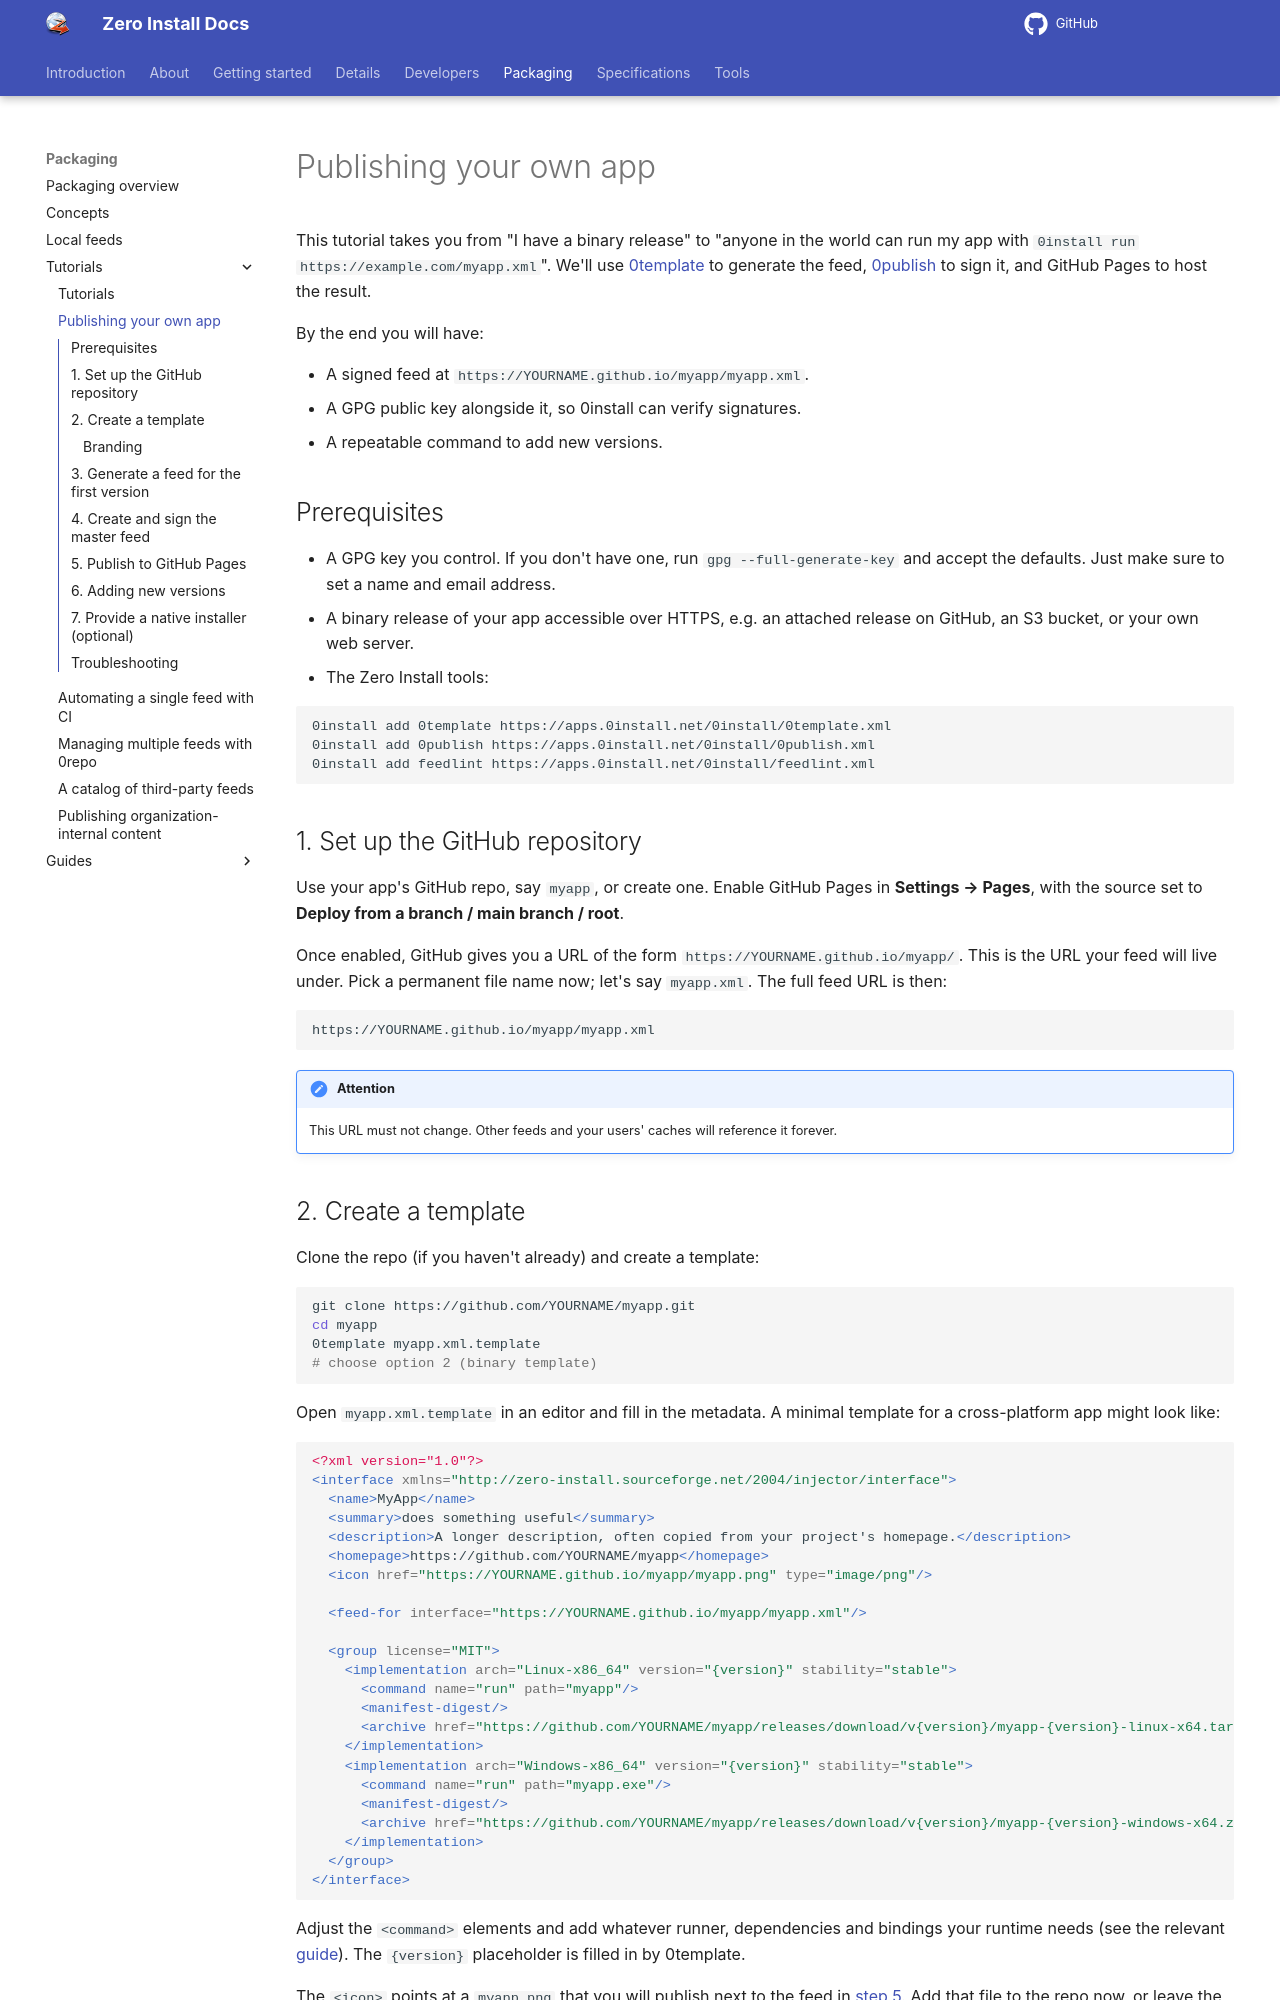

repository: 0install/docs · page: packaging/tutorials/publish-app/index.html · generator: mkdocs

# Publishing your own app

This tutorial takes you from "I have a binary release" to "anyone in the world can run my app with `0install run https://example.com/myapp.xml`". We'll use [0template](../../tools/0template.md) to generate the feed, [0publish](../../tools/0publish.md) to sign it, and GitHub Pages to host the result.

By the end you will have:

- A signed feed at `https://YOURNAME.github.io/myapp/myapp.xml`.
- A GPG public key alongside it, so 0install can verify signatures.
- A repeatable command to add new versions.

## Prerequisites

- A GPG key you control. If you don't have one, run `gpg --full-generate-key` and accept the defaults. Just make sure to set a name and email address.
- A binary release of your app accessible over HTTPS, e.g. an attached release on GitHub, an S3 bucket, or your own web server.
- The Zero Install tools:

```shell
0install add 0template https://apps.0install.net/0install/0template.xml
0install add 0publish https://apps.0install.net/0install/0publish.xml
0install add feedlint https://apps.0install.net/0install/feedlint.xml
```

## 1. Set up the GitHub repository

Use your app's GitHub repo, say `myapp`, or create one. Enable GitHub Pages in **Settings → Pages**, with the source set to **Deploy from a branch / main branch / root**.

Once enabled, GitHub gives you a URL of the form `https://YOURNAME.github.io/myapp/`. This is the URL your feed will live under. Pick a permanent file name now; let's say `myapp.xml`. The full feed URL is then:

```
https://YOURNAME.github.io/myapp/myapp.xml
```

!!! attention
    This URL must not change. Other feeds and your users' caches will reference it forever.

## 2. Create a template

Clone the repo (if you haven't already) and create a template:

```shell
git clone https://github.com/YOURNAME/myapp.git
cd myapp
0template myapp.xml.template
# choose option 2 (binary template)
```

Open `myapp.xml.template` in an editor and fill in the metadata. A minimal template for a cross-platform app might look like:

```xml
<?xml version="1.0"?>
<interface xmlns="http://zero-install.sourceforge.net/2004/injector/interface">
  <name>MyApp</name>
  <summary>does something useful</summary>
  <description>A longer description, often copied from your project's homepage.</description>
  <homepage>https://github.com/YOURNAME/myapp</homepage>
  <icon href="https://YOURNAME.github.io/myapp/myapp.png" type="image/png"/>

  <feed-for interface="https://YOURNAME.github.io/myapp/myapp.xml"/>

  <group license="MIT">
    <implementation arch="Linux-x86_64" version="{version}" stability="stable">
      <command name="run" path="myapp"/>
      <manifest-digest/>
      <archive href="https://github.com/YOURNAME/myapp/releases/download/v{version}/myapp-{version}-linux-x64.tar.gz"/>
    </implementation>
    <implementation arch="Windows-x86_64" version="{version}" stability="stable">
      <command name="run" path="myapp.exe"/>
      <manifest-digest/>
      <archive href="https://github.com/YOURNAME/myapp/releases/download/v{version}/myapp-{version}-windows-x64.zip"/>
    </implementation>
  </group>
</interface>
```

Adjust the `<command>` elements and add whatever runner, dependencies and bindings your runtime needs (see the relevant [guide](../guides/index.md)). The `{version}` placeholder is filled in by 0template.

The `<icon>` points at a `myapp.png` that you will publish next to the feed in [step 5](#5-publish-to-github-pages). Add that file to the repo now, or leave the `<icon>` element out.
